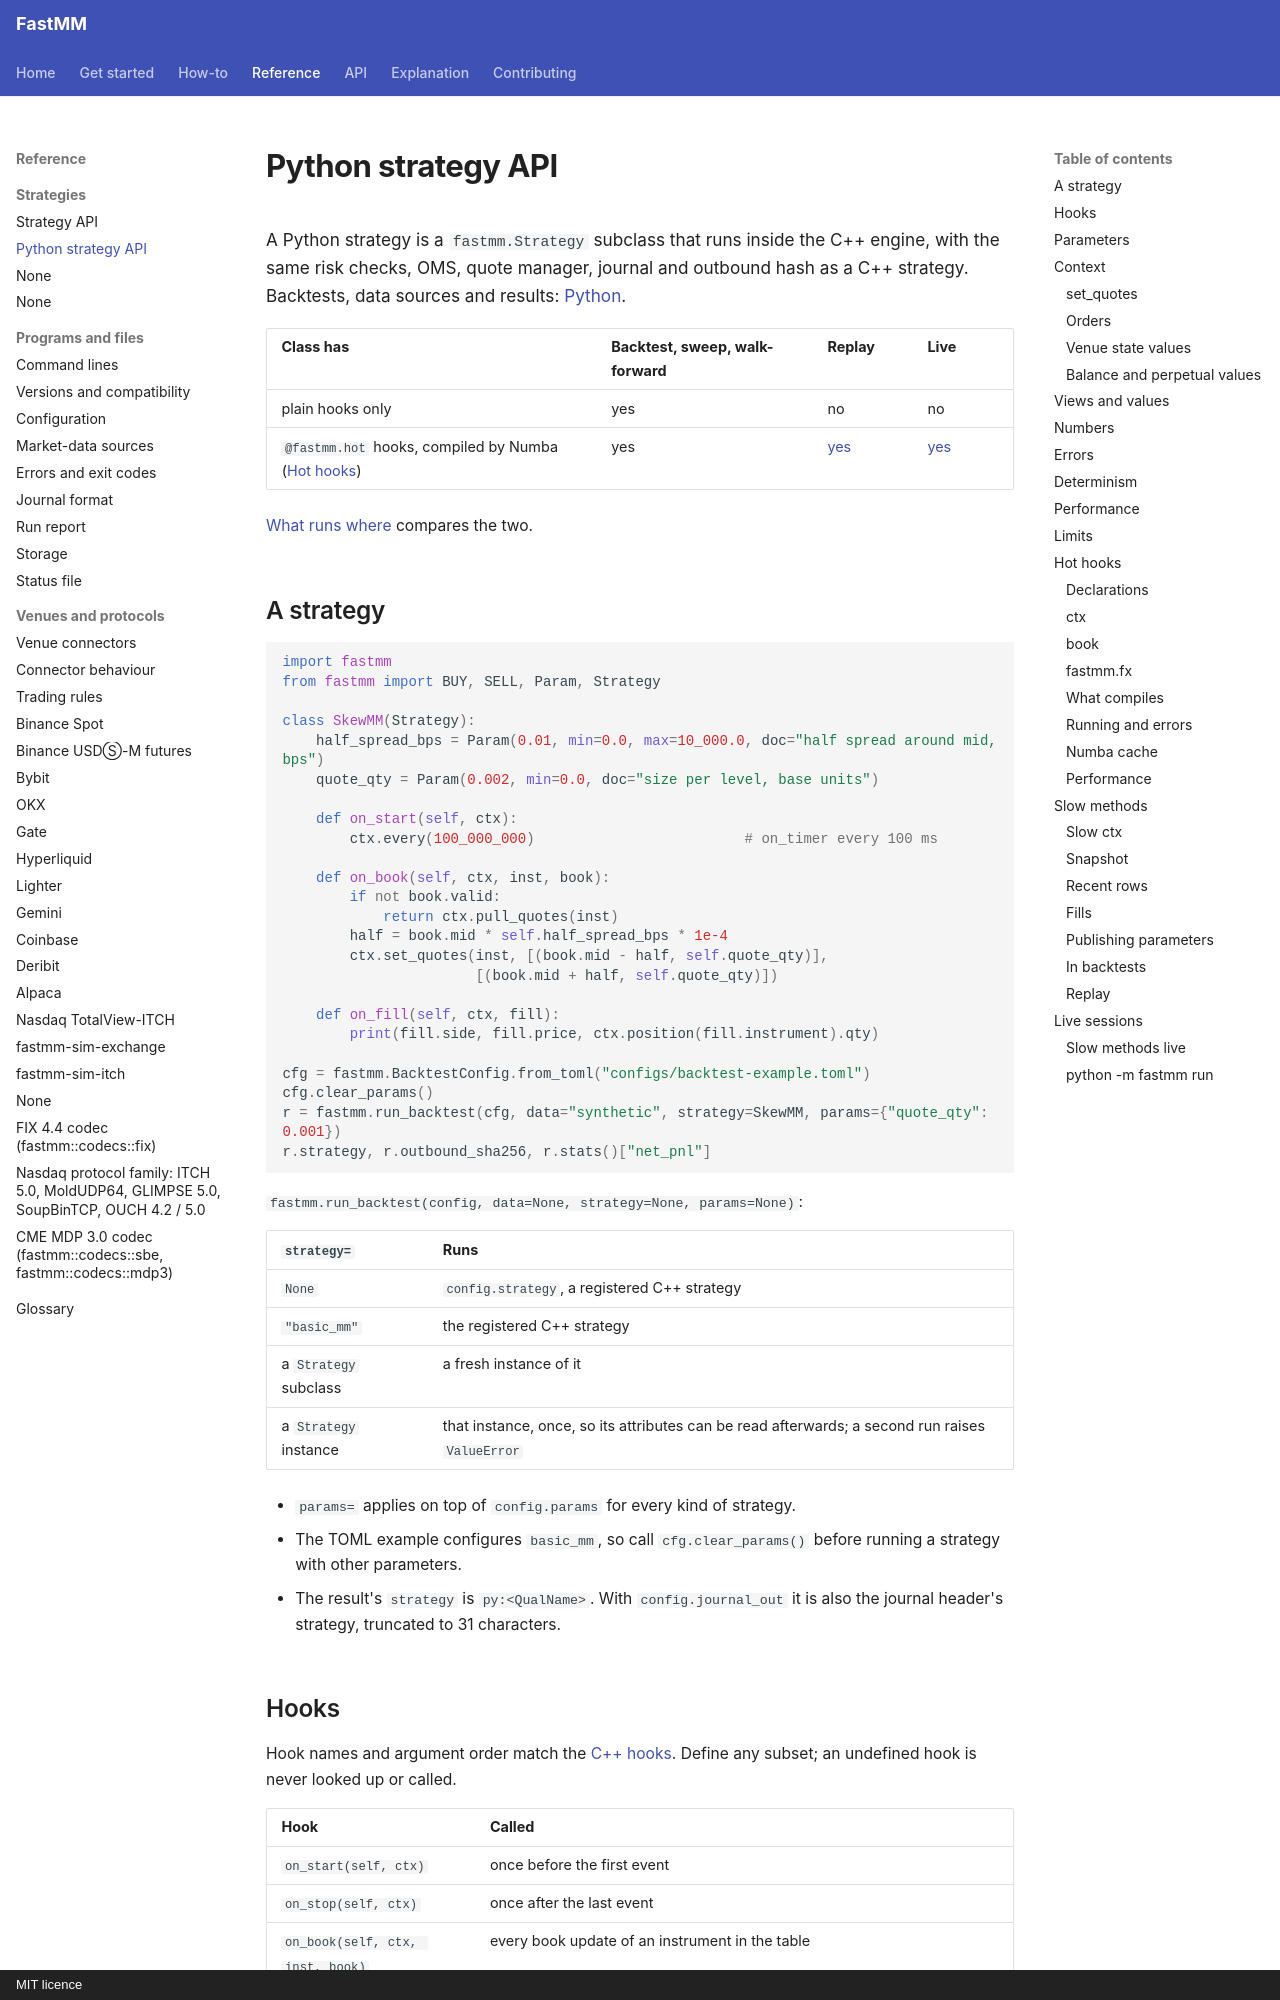

repository: ziyangliu-666/FastMM · page: reference/python-api/index.html · generator: mkdocs · copyright: MIT licence

# Python strategy API

A Python strategy is a `fastmm.Strategy` subclass that runs inside the C++ engine, with the same risk checks, OMS, quote manager, journal and outbound hash as a C++ strategy. Backtests, data sources and results: [Python](../python.md).

| Class has | Backtest, sweep, walk-forward | Replay | Live |
|---|---|---|---|
| plain hooks only | yes | no | no |
| `@fastmm.hot` hooks, compiled by Numba ([Hot hooks](#hot-hooks)) | yes | [yes](#replay) | [yes](#live-sessions) |

[What runs where](../python.md#what-runs-where) compares the two.

## A strategy

```python
import fastmm
from fastmm import BUY, SELL, Param, Strategy

class SkewMM(Strategy):
    half_spread_bps = Param(0.01, min=0.0, max=10_000.0, doc="half spread around mid, bps")
    quote_qty = Param(0.002, min=0.0, doc="size per level, base units")

    def on_start(self, ctx):
        ctx.every(100_000_000)                         # on_timer every 100 ms

    def on_book(self, ctx, inst, book):
        if not book.valid:
            return ctx.pull_quotes(inst)
        half = book.mid * self.half_spread_bps * 1e-4
        ctx.set_quotes(inst, [(book.mid - half, self.quote_qty)],
                       [(book.mid + half, self.quote_qty)])

    def on_fill(self, ctx, fill):
        print(fill.side, fill.price, ctx.position(fill.instrument).qty)

cfg = fastmm.BacktestConfig.from_toml("configs/backtest-example.toml")
cfg.clear_params()
r = fastmm.run_backtest(cfg, data="synthetic", strategy=SkewMM, params={"quote_qty": 0.001})
r.strategy, r.outbound_sha256, r.stats()["net_pnl"]
```

`fastmm.run_backtest(config, data=None, strategy=None, params=None)`:

| `strategy=` | Runs |
|---|---|
| `None` | `config.strategy`, a registered C++ strategy |
| `"basic_mm"` | the registered C++ strategy |
| a `Strategy` subclass | a fresh instance of it |
| a `Strategy` instance | that instance, once, so its attributes can be read afterwards; a second run raises `ValueError` |

- `params=` applies on top of `config.params` for every kind of strategy.
- The TOML example configures `basic_mm`, so call `cfg.clear_params()` before running a strategy with other parameters.
- The result's `strategy` is `py:<QualName>`. With `config.journal_out` it is also the journal header's strategy, truncated to 31 characters.
